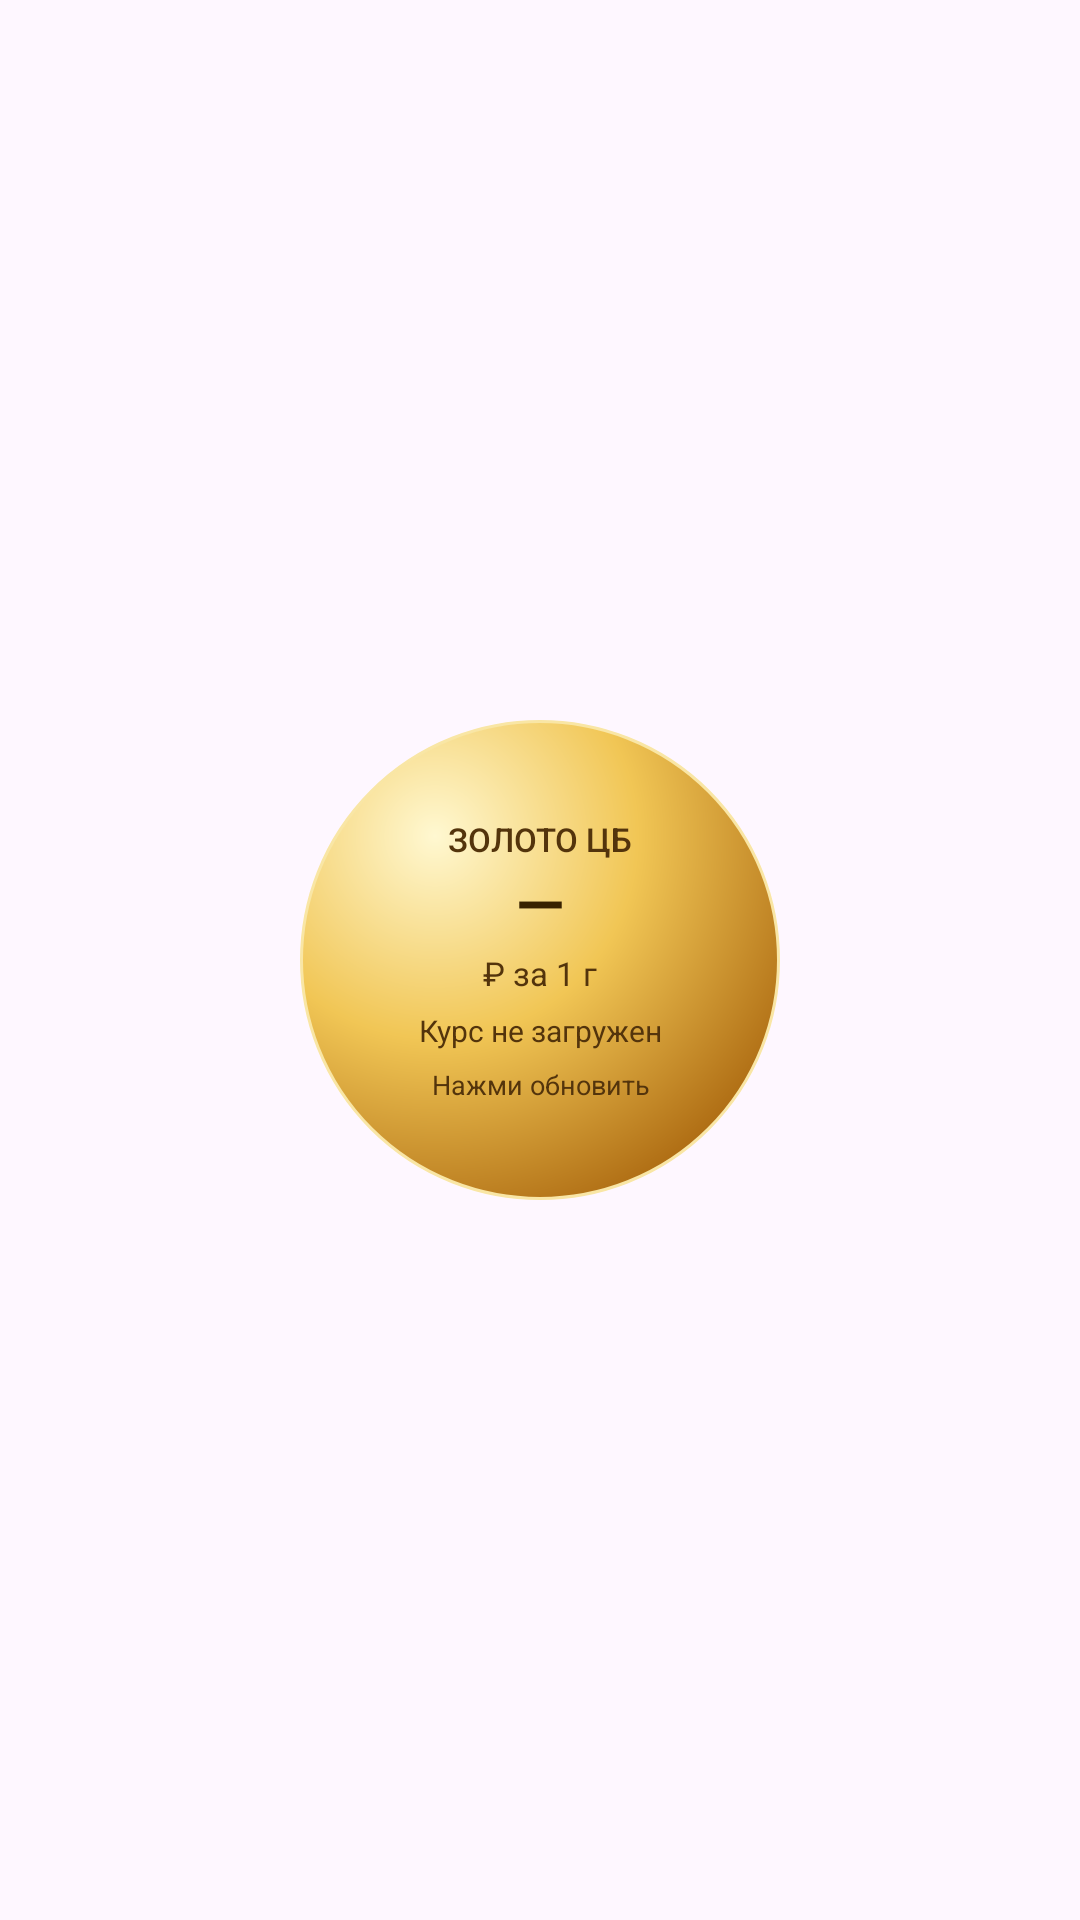

Layout XML and referenced resources for this Android screen:
<!-- AndroidManifest.xml: application theme Theme.Juki -->
<!-- res/layout/widget_gold.xml -->
<?xml version="1.0" encoding="utf-8"?>
<FrameLayout xmlns:android="http://schemas.android.com/apk/res/android"
    android:id="@+id/widgetGoldRoot"
    android:layout_width="match_parent"
    android:layout_height="match_parent">

    <ImageView
        android:id="@+id/widgetGoldBall"
        android:layout_width="160dp"
        android:layout_height="160dp"
        android:layout_gravity="center"
        android:importantForAccessibility="no"
        android:scaleType="fitCenter"
        android:src="@drawable/widget_gold_ball" />

    <LinearLayout
        android:layout_width="136dp"
        android:layout_height="wrap_content"
        android:layout_gravity="center"
        android:gravity="center"
        android:orientation="vertical">

        <TextView
            android:layout_width="match_parent"
            android:layout_height="wrap_content"
            android:fontFamily="sans-serif-medium"
            android:gravity="center"
            android:text="@string/widget_gold_title"
            android:textColor="#53340C"
            android:textSize="11sp" />

        <TextView
            android:id="@+id/widgetGoldPrice"
            android:layout_width="match_parent"
            android:layout_height="30dp"
            android:gravity="center"
            android:includeFontPadding="false"
            android:maxLines="1"
            android:text="@string/widget_gold_no_price"
            android:textColor="#382200"
            android:textSize="21sp"
            android:textStyle="bold" />

        <TextView
            android:layout_width="match_parent"
            android:layout_height="wrap_content"
            android:gravity="center"
            android:text="@string/widget_gold_units"
            android:textColor="#53340C"
            android:textSize="11sp" />

        <TextView
            android:id="@+id/widgetGoldDate"
            android:layout_width="match_parent"
            android:layout_height="wrap_content"
            android:layout_marginTop="5dp"
            android:gravity="center"
            android:text="@string/widget_gold_no_data"
            android:textColor="#53340C"
            android:textSize="10sp" />

        <TextView
            android:id="@+id/widgetGoldStatus"
            android:layout_width="match_parent"
            android:layout_height="wrap_content"
            android:layout_marginTop="5dp"
            android:gravity="center"
            android:maxLines="2"
            android:text="@string/widget_gold_refresh"
            android:textColor="#53340C"
            android:textSize="9sp" />
    </LinearLayout>
</FrameLayout>
<!-- resources referenced by this layout -->
<resources>
  <!-- drawable widget_gold_ball (drawable) -->
  <?xml version="1.0" encoding="utf-8"?>
  <shape xmlns:android="http://schemas.android.com/apk/res/android"
      android:shape="oval">
      <size android:width="160dp" android:height="160dp" />
      <gradient
          android:centerX="0.28"
          android:centerY="0.24"
          android:startColor="#FFF8D1"
          android:centerColor="#F1C655"
          android:endColor="#AE6C13"
          android:gradientRadius="135dp"
          android:type="radial" />
      <stroke android:width="1dp" android:color="#F9E6A5" />
  </shape>
  <string name="widget_gold_no_data">Курс не загружен</string>
  <string name="widget_gold_no_price">—</string>
  <string name="widget_gold_refresh">Нажми обновить</string>
  <string name="widget_gold_title">ЗОЛОТО ЦБ</string>
  <string name="widget_gold_units">₽ за 1 г</string>
  <style name="Theme.Juki" parent="Base.Theme.Juki" />
  <style name="Base.Theme.Juki" parent="Theme.Material3.DayNight.NoActionBar">
          
          
      </style>
</resources>
